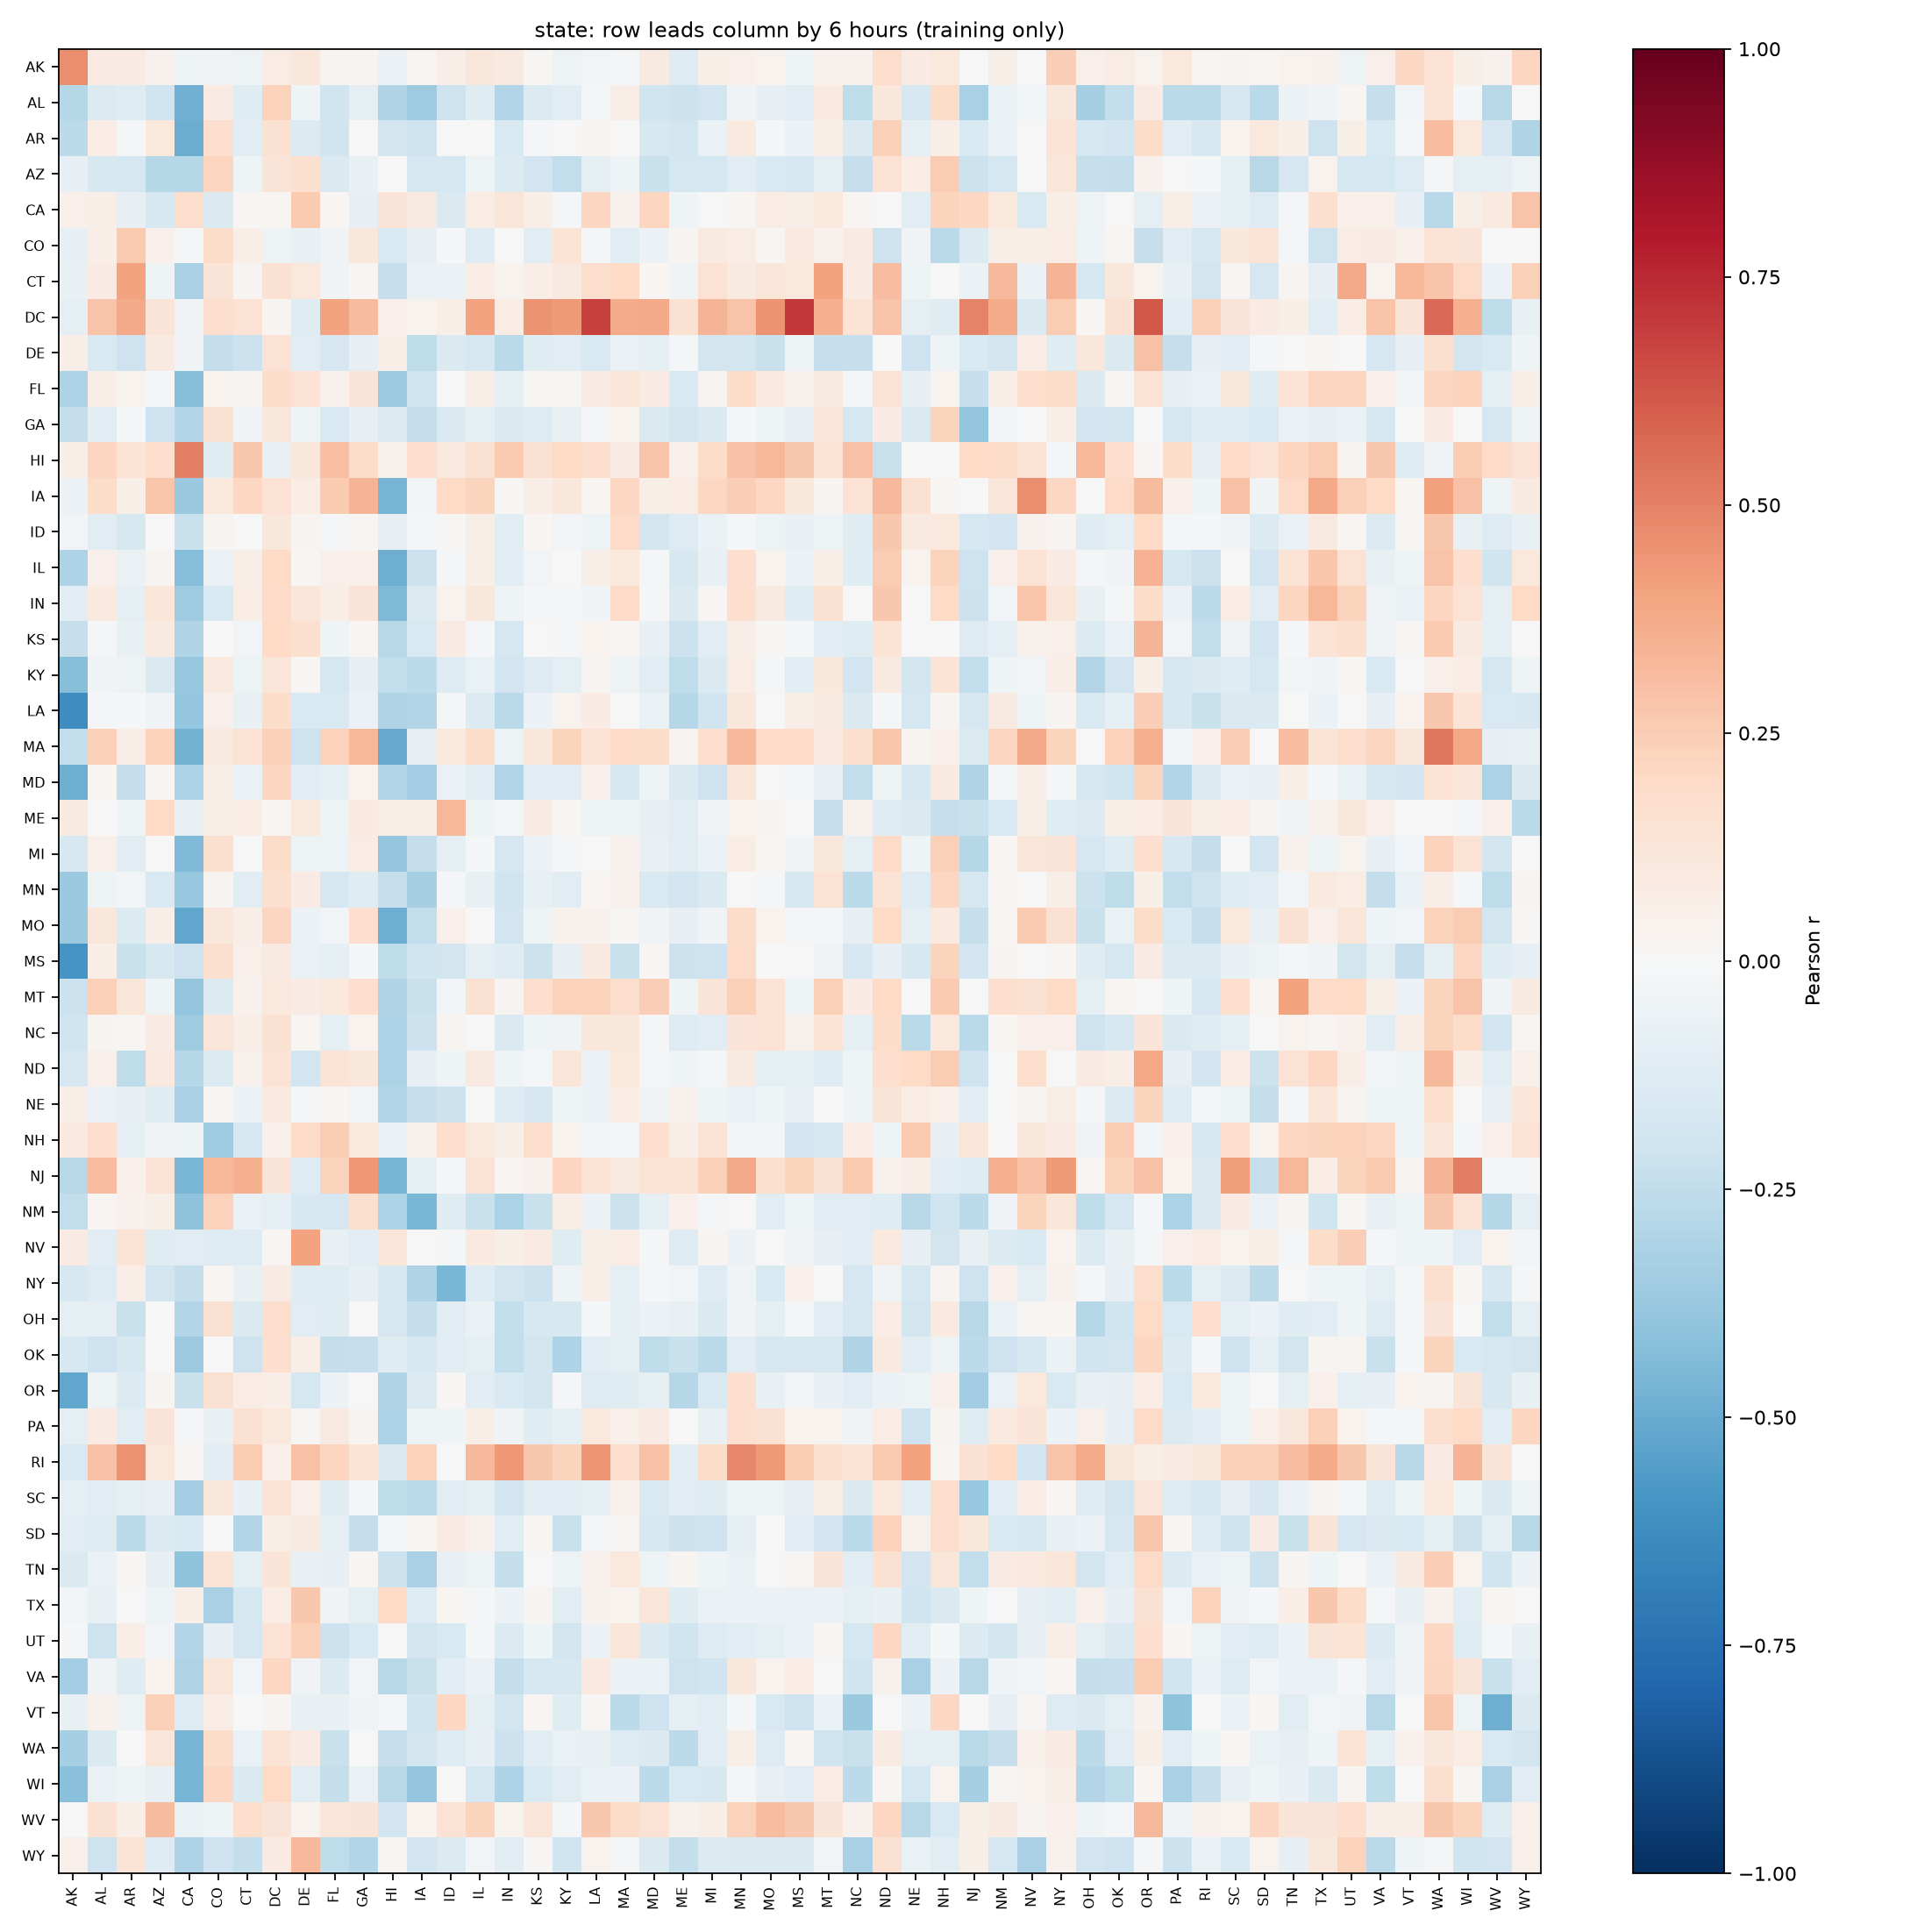

Source data for this figure (header and first rows):
, AK, AL, AR, AZ, CA, CO, CT, DC, DE, FL, GA, HI, IA, ID, IL, IN, KS, KY, LA, MA, MD, ME, MI
AK, 0.463, 0.08492, 0.07963, 0.04328, -0.04021, -0.03754, -0.04975, 0.07674, 0.1111, 0.02459, 0.0271, -0.05972, 0.0158, 0.06963, 0.1162, 0.09053, 0.01536, -0.04701, -0.02523, -0.01746, 0.09243, -0.1275, 0.05571
AL, -0.2859, -0.1373, -0.1172, -0.2007, -0.4802, 0.08167, -0.1245, 0.2331, -0.04111, -0.1985, -0.0891, -0.2977, -0.3559, -0.2072, -0.1226, -0.2929, -0.1402, -0.113, -0.009052, 0.0656, -0.1993, -0.2121, -0.1903
AR, -0.2648, 0.07146, -0.01014, 0.1065, -0.4925, 0.1702, -0.104, 0.1512, -0.1404, -0.1984, 0.0001463, -0.1869, -0.2053, 0.003047, -0.005603, -0.1555, -0.007827, -0.0005654, 0.02822, 0.002272, -0.1576, -0.1802, -0.0665
AZ, -0.08312, -0.1593, -0.1783, -0.289, -0.2874, 0.2185, -0.05069, 0.1312, 0.1637, -0.1423, -0.07133, -0.005209, -0.1706, -0.1739, -0.05245, -0.1347, -0.1888, -0.2437, -0.09837, -0.04317, -0.2203, -0.1758, -0.1782
CA, 0.05178, 0.06079, -0.08478, -0.1567, 0.1759, -0.1465, 0.01152, 0.01824, 0.2631, 0.0212, -0.08248, 0.1273, 0.09167, -0.148, 0.0708, 0.1199, 0.06459, -0.01492, 0.2158, 0.04507, 0.2178, -0.04414, 0.004616
CO, -0.08263, 0.06706, 0.2611, 0.04788, -0.01402, 0.1836, 0.064, -0.04864, -0.07443, -0.033, 0.111, -0.1543, -0.08097, -0.0226, -0.1258, 0.003337, -0.1065, 0.1402, -0.007942, -0.1045, -0.05829, 0.02393, 0.09238
CT, -0.07216, 0.07975, 0.4029, -0.03938, -0.3262, 0.1273, 0.02644, 0.1493, 0.108, -0.03454, 0.01465, -0.2316, -0.0656, -0.06233, 0.07529, 0.03444, 0.06794, 0.08741, 0.1756, 0.2012, 0.01578, -0.03596, 0.1478
DC, -0.09091, 0.2842, 0.3771, 0.1274, -0.0381, 0.1675, 0.1409, 0.02939, -0.1225, 0.4025, 0.3167, 0.04911, 0.03249, 0.05798, 0.3995, 0.07426, 0.4527, 0.4269, 0.6817, 0.3673, 0.3778, 0.1553, 0.3436
DE, 0.0665, -0.1503, -0.2053, 0.08866, -0.03251, -0.2359, -0.2136, 0.1451, -0.1095, -0.1699, -0.07871, 0.06846, -0.2542, -0.144, -0.173, -0.2685, -0.1196, -0.1098, -0.1548, -0.06988, -0.09654, -0.01556, -0.1866
FL, -0.3059, 0.068, 0.0354, -0.01184, -0.4286, 0.03286, 0.0308, 0.185, 0.1465, 0.04212, 0.1295, -0.3661, -0.203, -0.007575, 0.06956, -0.09227, 0.01173, 0.01437, 0.08206, 0.1231, 0.07923, -0.1505, 0.02806
GA, -0.2385, -0.1078, -0.02052, -0.2045, -0.2896, 0.1491, -0.03493, 0.1111, -0.03932, -0.1542, -0.07936, -0.1382, -0.2348, -0.1483, -0.09846, -0.1436, -0.1265, -0.07532, -0.01535, 0.03772, -0.1444, -0.1859, -0.1484
HI, 0.06107, 0.2177, 0.1373, 0.1758, 0.5049, -0.119, 0.2676, -0.07415, 0.1136, 0.3019, 0.1838, 0.04542, 0.1676, 0.09663, 0.1521, 0.2628, 0.1543, 0.1965, 0.169, 0.08163, 0.2864, 0.05267, 0.1858
IA, -0.05837, 0.1857, 0.05742, 0.2784, -0.3735, 0.1038, 0.2068, 0.1422, 0.07459, 0.2585, 0.3382, -0.4646, -0.02361, 0.1983, 0.2215, 0.01024, 0.06694, 0.1162, 0.02077, 0.2071, 0.05573, 0.07754, 0.2105
ID, -0.02632, -0.1079, -0.1566, 0.00194, -0.2251, 0.03009, 0.005755, 0.1159, 0.03049, -0.01405, 0.01042, -0.08164, -0.01497, 0.008975, 0.06138, -0.1051, 0.01682, -0.02719, -0.05428, 0.1889, -0.1859, -0.1314, -0.06987
IL, -0.308, 0.04721, -0.0641, 0.02992, -0.4294, -0.06368, 0.06113, 0.2021, 0.02152, 0.05393, 0.05463, -0.4898, -0.215, -0.0198, 0.06101, -0.1159, -0.02669, 0.006453, 0.05535, 0.1069, -0.01268, -0.1622, -0.07211
IN, -0.1048, 0.09785, -0.0884, 0.1192, -0.3559, -0.1552, 0.07459, 0.1945, 0.1191, 0.06256, 0.126, -0.4412, -0.1383, 0.03782, 0.1103, -0.04726, -0.01593, -0.01314, -0.03805, 0.1924, -0.009595, -0.1431, 0.008016
KS, -0.2315, -0.008669, -0.07322, 0.09201, -0.2993, -0.001302, -0.02843, 0.1963, 0.1575, -0.0448, 0.0168, -0.2781, -0.1524, 0.08492, -0.01901, -0.1767, -0.00331, -0.01977, 0.0314, 0.01529, -0.07419, -0.2119, -0.1067
KY, -0.4238, -0.03139, -0.04821, -0.1457, -0.3791, 0.09934, -0.04725, 0.1221, 0.009745, -0.172, -0.08498, -0.2472, -0.2636, -0.1292, -0.06529, -0.1901, -0.132, -0.09571, 0.02397, -0.0477, -0.1139, -0.2553, -0.1458
LA, -0.6232, -0.01691, -0.02026, -0.03621, -0.3853, 0.05391, -0.07718, 0.1857, -0.1522, -0.1516, -0.06029, -0.2988, -0.2931, -0.0187, -0.1355, -0.2677, -0.0577, 0.0334, 0.08105, -0.001088, -0.06984, -0.2814, -0.1992
MA, -0.2462, 0.2399, 0.06644, 0.2319, -0.4706, 0.0917, 0.1468, 0.2391, -0.2094, 0.2303, 0.3315, -0.5031, -0.08206, 0.109, 0.1803, -0.0545, 0.1136, 0.2214, 0.1459, 0.1917, 0.1801, 0.02552, 0.1643
MD, -0.4905, 0.02128, -0.2394, 0.01037, -0.3083, 0.05874, -0.0663, 0.2129, -0.1091, -0.08823, 0.0357, -0.2938, -0.337, -0.0656, -0.1101, -0.2922, -0.1083, -0.1129, 0.04903, -0.1563, -0.05035, -0.1478, -0.2107
ME, 0.08829, -7.079076594684017e-05, -0.04303, 0.1981, -0.07286, 0.06007, 0.0779, 0.02331, 0.1073, -0.05082, 0.09715, 0.06688, 0.05856, 0.3339, -0.05285, -0.01481, 0.08023, 0.01374, -0.05155, -0.04325, -0.07968, -0.1059, -0.03358
MI, -0.1597, 0.05073, -0.1125, -0.003167, -0.4421, 0.1621, -0.0009115, 0.1801, -0.05179, -0.04895, 0.07674, -0.3956, -0.2404, -0.1005, -0.01725, -0.1668, -0.061, -0.01206, 0.007196, 0.04353, -0.07528, -0.107, -0.05507
MN, -0.3725, -0.05109, -0.02443, -0.1534, -0.3796, 0.02347, -0.1141, 0.1605, 0.08317, -0.1709, -0.1187, -0.2304, -0.3337, -0.008144, -0.07311, -0.1981, -0.0778, -0.1172, 0.0193, 0.04024, -0.1535, -0.1887, -0.1448
MO, -0.3695, 0.1149, -0.1348, 0.06288, -0.5213, 0.1167, 0.06926, 0.2119, -0.05556, -0.02985, 0.1712, -0.4921, -0.2491, 0.04944, 0.004894, -0.1881, -0.0468, 0.0463, 0.03912, 0.007945, -0.03273, -0.07907, -0.03417
MS, -0.5873, 0.06639, -0.2249, -0.1589, -0.2042, 0.1609, 0.05025, 0.08748, -0.0658, -0.09948, -0.02089, -0.255, -0.1954, -0.1806, -0.08764, -0.1208, -0.2113, -0.0812, 0.09082, -0.2199, 0.009945, -0.2129, -0.2088
MT, -0.2116, 0.242, 0.1205, -0.046, -0.3983, -0.1342, 0.04383, 0.1044, 0.08562, 0.1018, 0.1688, -0.2985, -0.2205, -0.02901, 0.1505, 0.02584, 0.167, 0.2341, 0.2284, 0.1778, 0.2448, -0.04674, 0.1318
NC, -0.2026, 0.02901, 0.009027, 0.08225, -0.3541, 0.1206, 0.06914, 0.1488, 0.01903, -0.08761, 0.03216, -0.3066, -0.2173, 0.02835, 0.003711, -0.1431, -0.03908, -0.03899, 0.1143, 0.1157, -0.01369, -0.126, -0.1045
ND, -0.1663, 0.05208, -0.2525, 0.09686, -0.2862, -0.1389, 0.04119, 0.1438, -0.1904, 0.1404, 0.1099, -0.3153, -0.08118, -0.04025, 0.08795, -0.04383, -0.01646, 0.1224, -0.06169, 0.1026, -0.02227, -0.0413, -0.02276
NE, 0.06557, -0.05678, -0.0843, -0.1227, -0.3275, 0.02268, -0.05494, 0.09493, -0.01771, 0.0202, -0.02362, -0.2928, -0.2326, -0.2139, -0.005117, -0.1311, -0.1621, -0.0456, -0.06758, 0.07414, -0.03181, 0.04272, -0.03929
NH, 0.09931, 0.1708, -0.08714, -0.03433, -0.04315, -0.3579, -0.1726, 0.05397, 0.19, 0.2507, 0.1053, -0.06371, 0.04357, 0.1786, 0.1035, 0.05666, 0.1737, 0.03217, -0.0275, -0.01184, 0.1659, 0.06801, 0.1473
NJ, -0.2744, 0.3112, 0.05126, 0.1355, -0.4567, 0.3331, 0.352, 0.1306, -0.1298, 0.2236, 0.4358, -0.463, -0.09918, -0.009337, 0.1473, 0.02142, 0.04094, 0.2142, 0.1376, 0.09304, 0.1436, 0.1372, 0.2364
NM, -0.2498, 0.01654, 0.04233, 0.0582, -0.4046, 0.2338, -0.06411, -0.09817, -0.1592, -0.169, 0.1564, -0.3123, -0.4566, -0.1228, -0.2218, -0.3183, -0.2214, 0.06014, -0.05989, -0.2173, -0.09677, 0.05131, -0.02189
NV, 0.08243, -0.114, 0.1335, -0.1173, -0.115, -0.1328, -0.1288, 0.02322, 0.4026, -0.07454, -0.1091, 0.1216, 0.0008987, -0.01524, 0.09971, 0.06043, 0.08013, -0.1248, 0.0607, 0.07805, -0.01895, -0.1251, 0.02434
NY, -0.1619, -0.1312, 0.06946, -0.1867, -0.2358, 0.02268, -0.07296, 0.08407, -0.1219, -0.1236, -0.08044, -0.1637, -0.3005, -0.4607, -0.1307, -0.1864, -0.2122, -0.04223, 0.07011, -0.09255, -0.02214, -0.02609, -0.1319
OH, -0.09073, -0.08768, -0.223, 0.001767, -0.2963, 0.1508, -0.1456, 0.1752, -0.1049, -0.1178, -0.003139, -0.1695, -0.2357, -0.1107, -0.06599, -0.2458, -0.1581, -0.1563, -0.02184, -0.09734, -0.05593, -0.07768, -0.1422
OK, -0.1578, -0.2092, -0.1564, 0.0006456, -0.3601, -0.006218, -0.2042, 0.1667, 0.07021, -0.2349, -0.2278, -0.1209, -0.1592, -0.1118, -0.096, -0.2447, -0.1831, -0.3113, -0.102, -0.09013, -0.2522, -0.2233, -0.2727
OR, -0.5188, -0.05302, -0.1398, 0.02983, -0.2249, 0.1534, 0.0761, 0.06927, -0.1738, -0.05923, 0.001623, -0.3014, -0.1387, 0.01085, -0.105, -0.1487, -0.1868, -0.01501, -0.1267, -0.1237, -0.09321, -0.2824, -0.1552
PA, -0.09309, 0.08308, -0.113, 0.1314, -0.01179, -0.07713, 0.1552, 0.1075, 0.01042, 0.09364, 0.02705, -0.3157, -0.05423, -0.03965, 0.06241, -0.03819, -0.1177, -0.0987, 0.1046, 0.05427, 0.0836, -0.001763, -0.07108
RI, -0.1535, 0.2944, 0.4476, 0.1046, 0.01373, -0.1095, 0.254, 0.04761, 0.2921, 0.2133, 0.1334, -0.1447, 0.2292, 0.00696, 0.3263, 0.437, 0.2729, 0.2234, 0.4434, 0.1743, 0.2893, -0.102, 0.1849
SC, -0.09718, -0.1068, -0.09167, -0.07797, -0.342, 0.112, -0.07565, 0.1401, 0.05231, -0.1207, -0.02072, -0.2506, -0.2627, -0.1119, -0.08638, -0.189, -0.1039, -0.1133, -0.09694, 0.04585, -0.1499, -0.1162, -0.122
SD, -0.116, -0.1231, -0.2623, -0.1369, -0.1513, -0.00593, -0.2937, 0.06944, 0.08827, -0.09232, -0.2418, -0.02312, 0.01292, 0.07967, 0.04117, -0.107, 0.01939, -0.2215, -0.02257, 0.01424, -0.1611, -0.2152, -0.2066
TN, -0.1471, -0.06707, 0.01865, -0.08426, -0.4047, 0.1376, -0.09546, 0.1307, -0.07246, -0.08003, 0.0219, -0.2164, -0.3246, -0.07662, -0.04984, -0.2395, -0.00536, -0.04737, 0.03919, 0.1021, -0.05094, 0.03035, -0.04543
TX, -0.0259, -0.07176, -0.006507, -0.05062, 0.06932, -0.3274, -0.1738, 0.07552, 0.2717, -0.03416, -0.08831, 0.1956, -0.1263, 0.02262, -0.01107, -0.05498, 0.02546, -0.1092, 0.03965, 0.03518, 0.1231, -0.1201, -0.06458
UT, -0.01883, -0.207, 0.06474, -0.02546, -0.2907, -0.07971, -0.1695, 0.1411, 0.2397, -0.2145, -0.1503, -0.007088, -0.1804, -0.1531, -0.009722, -0.1341, -0.04511, -0.1854, -0.05788, 0.1244, -0.1476, -0.2007, -0.1302
VA, -0.3426, -0.03645, -0.1191, 0.03217, -0.3013, 0.119, -0.02733, 0.2086, -0.0324, -0.1346, -0.02665, -0.2752, -0.2206, -0.1038, -0.05906, -0.2361, -0.1759, -0.1596, 0.1008, -0.05471, -0.06503, -0.2087, -0.1977
VT, -0.07541, 0.0423, -0.05174, 0.2413, -0.1277, 0.07755, -0.001167, 0.02605, -0.07134, -0.07737, -0.0354, -0.02257, -0.2022, 0.2058, -0.0988, -0.1858, 0.02118, -0.1249, 0.0151, -0.2601, -0.2056, -0.09632, -0.1049
WA, -0.3358, -0.1419, -0.001747, 0.1199, -0.4619, 0.1858, -0.06911, 0.1328, 0.07892, -0.223, -0.002947, -0.2318, -0.185, -0.1307, -0.08438, -0.2177, -0.1145, -0.06484, -0.07778, -0.1277, -0.1447, -0.2624, -0.1027
WI, -0.4147, -0.06985, -0.04802, -0.07727, -0.468, 0.2086, -0.1433, 0.2025, -0.1077, -0.2364, -0.0681, -0.28, -0.3868, -0.00208, -0.1725, -0.3071, -0.1499, -0.1167, -0.06694, -0.06004, -0.2601, -0.1534, -0.1592
WV, 0.007352, 0.1529, 0.06729, 0.3126, -0.06848, -0.04552, 0.1732, 0.13, 0.03784, 0.1205, 0.1303, -0.1928, 0.03873, 0.1419, 0.2207, 0.03145, 0.1231, -0.008855, 0.2716, 0.1874, 0.1457, 0.04529, 0.06421
WY, 0.04951, -0.2076, 0.1357, -0.13, -0.3059, -0.2103, -0.2406, 0.08274, 0.3246, -0.2573, -0.293, 0.02113, -0.192, -0.1357, -0.02531, -0.1154, 0.01164, -0.2013, 0.03281, -0.01737, -0.1417, -0.2385, -0.1393
